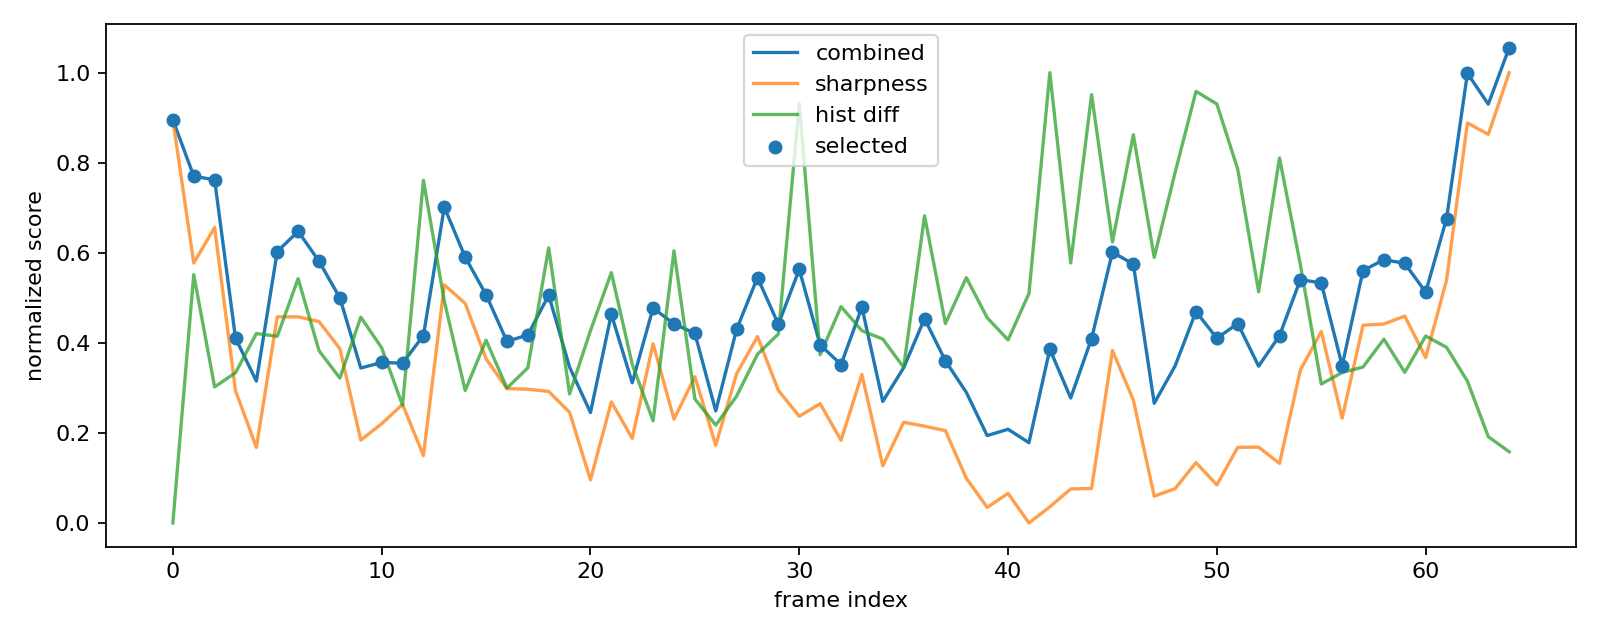

Source data for this figure (header and first rows):
index, filename, sharpness, sharpness_norm, prev_hist_diff, prev_hist_diff_norm, combined_score, selected
0, 000000.jpg, 168.8, 0.8954, 0.000000, 0.000000, 0.8954, True
1, 000015.jpg, 113.7, 0.5772, 0.2194, 0.5517, 0.7703, True
2, 000030.jpg, 127.4, 0.6562, 0.1202, 0.3022, 0.762, True
3, 000045.jpg, 64.67, 0.2937, 0.1327, 0.3337, 0.4105, True
4, 000060.jpg, 42.91, 0.1679, 0.1673, 0.4208, 0.3152, False
5, 000075.jpg, 93.04, 0.4577, 0.1649, 0.4146, 0.6028, True
6, 000090.jpg, 93.05, 0.4578, 0.2158, 0.5426, 0.6477, True
7, 000105.jpg, 91.26, 0.4474, 0.1522, 0.3827, 0.5814, True
8, 000120.jpg, 80.82, 0.3871, 0.128, 0.3218, 0.4997, True
9, 000135.jpg, 45.72, 0.1842, 0.1818, 0.4571, 0.3442, False
10, 000150.jpg, 51.99, 0.2204, 0.1547, 0.3891, 0.3565, True
11, 000165.jpg, 59.44, 0.2635, 0.1039, 0.2612, 0.3549, True
12, 000180.jpg, 39.77, 0.1498, 0.3027, 0.761, 0.4161, True
13, 000195.jpg, 105.3, 0.5289, 0.196, 0.4929, 0.7014, True
14, 000210.jpg, 98.2, 0.4876, 0.117, 0.2942, 0.5905, True
15, 000225.jpg, 76.95, 0.3647, 0.1615, 0.406, 0.5068, True
16, 000240.jpg, 65.48, 0.2984, 0.1191, 0.2995, 0.4032, True
17, 000255.jpg, 65.26, 0.2971, 0.137, 0.3445, 0.4177, True
18, 000270.jpg, 64.39, 0.2921, 0.2431, 0.6111, 0.506, True
19, 000285.jpg, 56.38, 0.2458, 0.114, 0.2866, 0.3461, False
20, 000300.jpg, 30.44, 0.09582, 0.1699, 0.4271, 0.2453, False
21, 000315.jpg, 60.38, 0.2689, 0.2212, 0.5561, 0.4636, True
22, 000330.jpg, 46.39, 0.188, 0.1402, 0.3525, 0.3114, False
23, 000345.jpg, 82.74, 0.3982, 0.09022, 0.2268, 0.4775, True
24, 000360.jpg, 53.76, 0.2306, 0.2403, 0.6043, 0.4421, True
25, 000375.jpg, 70.05, 0.3248, 0.1096, 0.2755, 0.4213, True
26, 000390.jpg, 43.76, 0.1728, 0.08643, 0.2173, 0.2489, False
27, 000405.jpg, 71.19, 0.3314, 0.1121, 0.2818, 0.43, True
28, 000420.jpg, 85.48, 0.414, 0.149, 0.3747, 0.5452, True
29, 000435.jpg, 64.76, 0.2942, 0.167, 0.4198, 0.4411, True
30, 000450.jpg, 54.87, 0.237, 0.3706, 0.9317, 0.5631, True
31, 000465.jpg, 59.7, 0.265, 0.1486, 0.3737, 0.3957, True
32, 000480.jpg, 45.65, 0.1837, 0.1911, 0.4805, 0.3519, True
33, 000495.jpg, 70.9, 0.3297, 0.1698, 0.427, 0.4792, True
34, 000510.jpg, 35.83, 0.127, 0.1625, 0.4085, 0.2699, False
35, 000525.jpg, 52.57, 0.2238, 0.1375, 0.3456, 0.3447, False
36, 000540.jpg, 51.05, 0.215, 0.2713, 0.6822, 0.4537, True
37, 000555.jpg, 49.34, 0.2051, 0.1761, 0.4428, 0.3601, True
38, 000570.jpg, 31.06, 0.09938, 0.2167, 0.5449, 0.2901, False
39, 000585.jpg, 19.84, 0.03454, 0.1813, 0.4559, 0.1941, False
40, 000600.jpg, 25.26, 0.06588, 0.1617, 0.4065, 0.2082, False
41, 000615.jpg, 13.87, 0.000000, 0.2027, 0.5096, 0.1784, False
42, 000630.jpg, 20.07, 0.03588, 0.3977, 1, 0.3859, True
43, 000645.jpg, 26.94, 0.07557, 0.2297, 0.5775, 0.2777, False
44, 000660.jpg, 27.14, 0.07673, 0.3784, 0.9513, 0.4097, True
45, 000675.jpg, 80.13, 0.3831, 0.2483, 0.6243, 0.6016, True
46, 000690.jpg, 61.09, 0.273, 0.343, 0.8623, 0.5748, True
47, 000705.jpg, 24.15, 0.05946, 0.2346, 0.5897, 0.2659, False
48, 000720.jpg, 27.07, 0.07634, 0.3096, 0.7784, 0.3488, False
49, 000735.jpg, 37.06, 0.1341, 0.3812, 0.9585, 0.4696, True
50, 000750.jpg, 28.49, 0.08456, 0.3701, 0.9305, 0.4102, True
51, 000765.jpg, 42.93, 0.168, 0.3124, 0.7855, 0.443, True
52, 000780.jpg, 43.02, 0.1685, 0.2043, 0.5135, 0.3483, False
53, 000795.jpg, 36.74, 0.1322, 0.3225, 0.8107, 0.416, True
54, 000810.jpg, 72.63, 0.3397, 0.2282, 0.5737, 0.5405, True
55, 000825.jpg, 87.38, 0.425, 0.1227, 0.3085, 0.533, True
56, 000840.jpg, 54.1, 0.2326, 0.1329, 0.3342, 0.3496, True
57, 000855.jpg, 89.85, 0.4393, 0.1378, 0.3464, 0.5605, True
58, 000870.jpg, 90.31, 0.4419, 0.1623, 0.4082, 0.5848, True
59, 000885.jpg, 93.35, 0.4595, 0.1331, 0.3346, 0.5766, True
... 5 more rows
